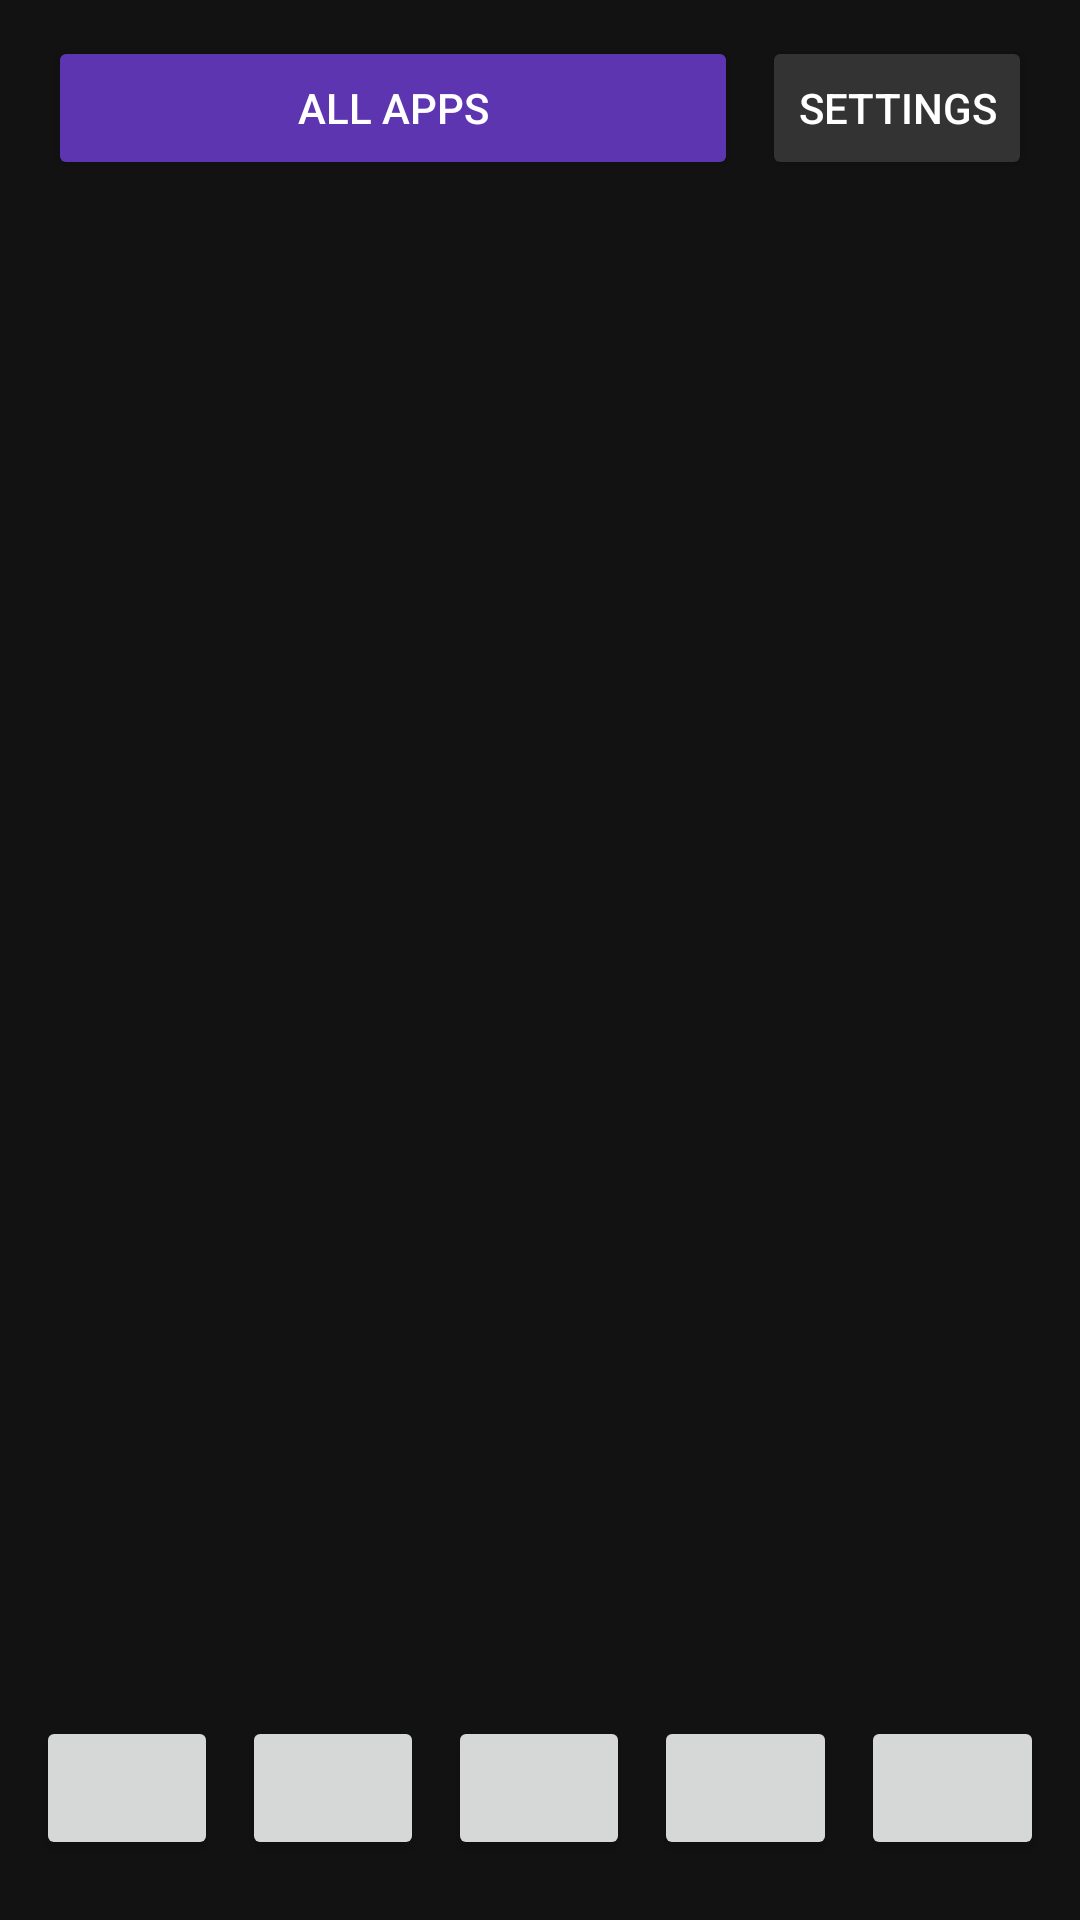

The Android layout XML behind this screen, and the referenced resources:
<!-- AndroidManifest.xml: application theme Theme.KTSLauncher -->
<!-- res/layout/activity_main.xml -->
<?xml version="1.0" encoding="utf-8"?>
<LinearLayout xmlns:android="http://schemas.android.com/apk/res/android"
    android:id="@+id/mainRootLayout"
    android:layout_width="match_parent"
    android:layout_height="match_parent"
    android:orientation="vertical"
    android:fitsSystemWindows="true"
    android:background="#121212">

    <LinearLayout
        android:id="@+id/topBarLayout"
        android:layout_width="match_parent"
        android:layout_height="wrap_content"
        android:orientation="horizontal"
        android:gravity="center_vertical"
        android:paddingTop="12dp"
        android:paddingBottom="6dp"
        android:paddingLeft="16dp"
        android:paddingRight="16dp">

        <TextView
            android:id="@+id/gridTitleText"
            android:layout_width="0dp"
            android:layout_height="wrap_content"
            android:layout_weight="1"
            android:textColor="#FFFFFF"
            android:textSize="20sp"
            android:textStyle="bold"
            android:visibility="gone"
            android:text="" />

        <Button
            android:id="@+id/allAppsButton"
            android:layout_width="0dp"
            android:layout_height="48dp"
            android:layout_weight="1"
            android:layout_marginEnd="8dp"
            android:backgroundTint="#5E35B1"
            android:textColor="#FFFFFF"
            android:textSize="14sp"
            android:text="All Apps" />

        <Button
            android:id="@+id/settingsButton"
            android:layout_width="wrap_content"
            android:layout_height="48dp"
            android:backgroundTint="#333333"
            android:textColor="#FFFFFF"
            android:textSize="14sp"
            android:text="Settings" />

        <Button
            android:id="@+id/backButton"
            android:layout_width="wrap_content"
            android:layout_height="48dp"
            android:visibility="gone"
            android:backgroundTint="#333333"
            android:textColor="#FFFFFF"
            android:textSize="14sp"
            android:text="Back" />

    </LinearLayout>

    <ScrollView
        android:id="@+id/mainScrollView"
        android:layout_width="match_parent"
        android:layout_height="0dp"
        android:layout_weight="1"
        android:fillViewport="true">

        <LinearLayout
            android:id="@+id/mainGridLayout"
            android:layout_width="match_parent"
            android:layout_height="match_parent"
            android:padding="8dp"
            android:orientation="vertical" />

    </ScrollView>

    <LinearLayout
        android:id="@+id/dockContainer"
        android:layout_width="match_parent"
        android:layout_height="wrap_content"
        android:orientation="horizontal"
        android:paddingBottom="16dp"
        android:paddingTop="8dp"
        android:paddingLeft="8dp"
        android:paddingRight="8dp">

        <Button
            android:id="@+id/dock0"
            android:layout_width="0dp"
            android:layout_height="wrap_content"
            android:layout_weight="1"
            android:layout_margin="4dp"
            android:focusable="true"
            android:importantForAccessibility="yes"/>

        <Button
            android:id="@+id/dock1"
            android:layout_width="0dp"
            android:layout_height="wrap_content"
            android:layout_weight="1"
            android:layout_margin="4dp"
            android:focusable="true"
            android:importantForAccessibility="yes"/>

        <Button
            android:id="@+id/dock2"
            android:layout_width="0dp"
            android:layout_height="wrap_content"
            android:layout_weight="1"
            android:layout_margin="4dp"
            android:focusable="true"
            android:importantForAccessibility="yes"/>

        <Button
            android:id="@+id/dock3"
            android:layout_width="0dp"
            android:layout_height="wrap_content"
            android:layout_weight="1"
            android:layout_margin="4dp"
            android:focusable="true"
            android:importantForAccessibility="yes"/>

        <Button
            android:id="@+id/dock4"
            android:layout_width="0dp"
            android:layout_height="wrap_content"
            android:layout_weight="1"
            android:layout_margin="4dp"
            android:focusable="true"
            android:importantForAccessibility="yes"/>

    </LinearLayout>

</LinearLayout>
<!-- resources referenced by this layout -->
<resources>
  <style name="Theme.KTSLauncher" parent="Base.Theme.KTSLauncher" />
  <style name="Base.Theme.KTSLauncher" parent="Theme.Material3.DayNight.NoActionBar">
          
          
      </style>
</resources>
